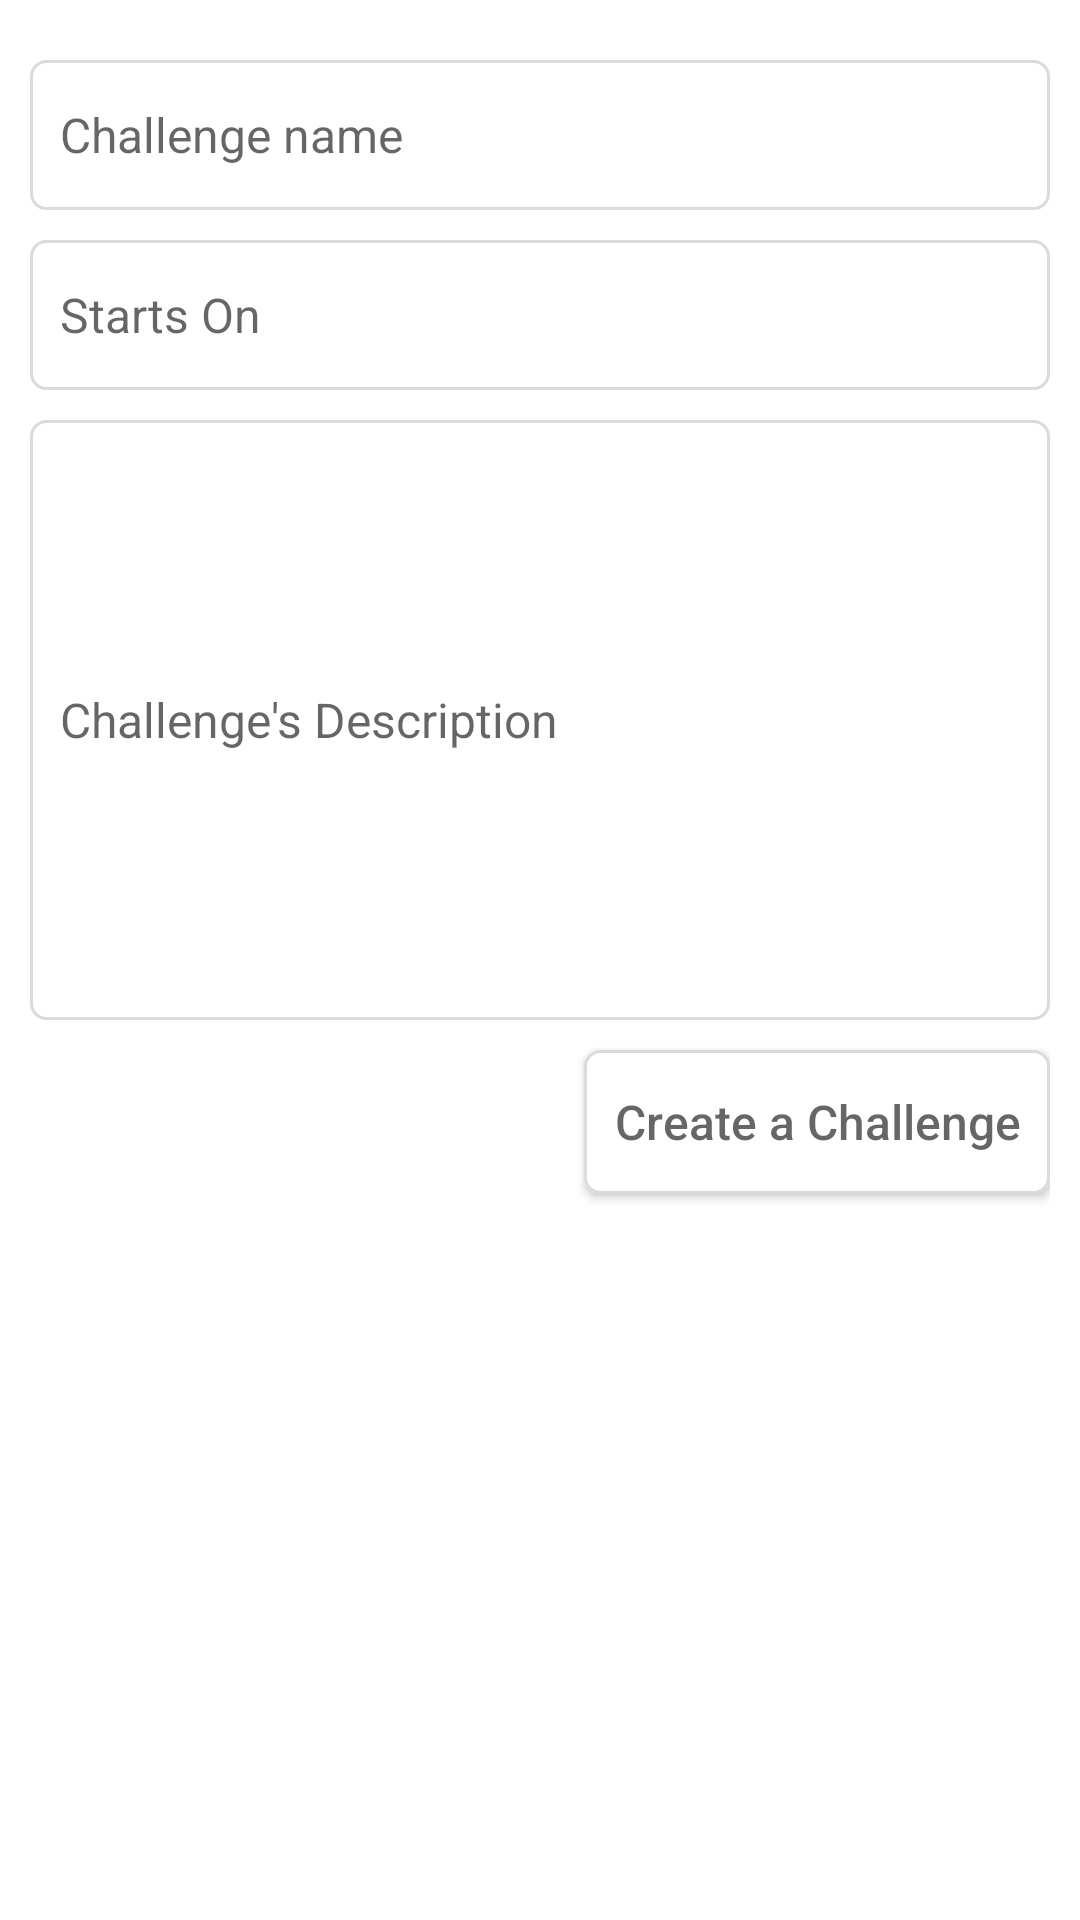

This screen was rendered from an Android layout file. Write that file and the resources it references.
<!-- AndroidManifest.xml: application theme Theme.ChallengeAndroid -->
<!-- res/layout/fragment_create_challenge.xml -->
<?xml version="1.0" encoding="utf-8"?>
<LinearLayout xmlns:android="http://schemas.android.com/apk/res/android"
    xmlns:tools="http://schemas.android.com/tools"
    android:layout_width="match_parent"
    android:layout_height="match_parent"
    android:orientation="vertical"
    android:padding="10dp"
    tools:context=".ui.CreateChallengeFragment">

    <EditText
        android:textSize="16dp"
        android:padding="10dp"
        android:background="@drawable/bg_edt"
        android:hint="@string/txt_challenge_name"
        android:layout_marginTop="10dp"
        android:layout_width="match_parent"
        android:layout_height="50dp"/>

    <EditText
        android:textSize="16dp"
        android:padding="10dp"
        android:textAlignment="textStart"
        android:background="@drawable/bg_edt"
        android:hint="@string/txt_starts_on"
        android:layout_marginTop="10dp"
        android:layout_width="match_parent"
        android:layout_height="50dp"/>

    <EditText
        android:textSize="16dp"
        android:padding="10dp"
        android:textAlignment="textStart"
        android:background="@drawable/bg_edt"
        android:hint="@string/txt_challenge_description"
        android:layout_marginTop="10dp"
        android:layout_width="match_parent"
        android:layout_height="200dp"/>

    <Button
        android:textSize="16dp"
        android:padding="10dp"
        android:layout_gravity="end"
        android:background="@drawable/bg_edt"
        android:hint="@string/txt_create_a_challenge"
        android:layout_marginTop="10dp"
        android:layout_width="wrap_content"
        android:layout_height="wrap_content"/>
</LinearLayout>
<!-- resources referenced by this layout -->
<resources>
  <!-- drawable bg_edt (drawable) -->
  <?xml version="1.0" encoding="utf-8"?>
  <selector xmlns:android="http://schemas.android.com/apk/res/android">
      <item android:state_enabled="true">
          <shape xmlns:android="http://schemas.android.com/apk/res/android" android:shape="rectangle">
              <solid android:color="#FFFFFF" />
              <stroke android:width="1dp" android:color="#dbdbdb" />
              <corners android:radius="5dp" />
          </shape>
      </item>
  </selector>
  <string name="txt_challenge_description">Challenge\'s Description</string>
  <string name="txt_challenge_name">Challenge name</string>
  <string name="txt_create_a_challenge">Create a Challenge</string>
  <string name="txt_starts_on">Starts On</string>
  <style name="Theme.ChallengeAndroid" parent="Theme.MaterialComponents.DayNight.DarkActionBar">
          
          <item name="colorPrimary">@color/purple_500</item>
          <item name="colorPrimaryVariant">@color/purple_700</item>
          <item name="colorOnPrimary">@color/white</item>
          
          <item name="colorSecondary">@color/teal_200</item>
          <item name="colorSecondaryVariant">@color/teal_700</item>
          <item name="colorOnSecondary">@color/black</item>
          
          <item name="android:statusBarColor">?attr/colorPrimaryVariant</item>
          
      </style>
  <!-- not gathered from this repository: default colours our renderer supplied (Android Studio template values) -->
  <color name="purple_500">#FF6200EE</color>
  <color name="purple_700">#FF3700B3</color>
  <color name="teal_200">#FF03DAC5</color>
  <color name="teal_700">#FF018786</color>
  <color name="black">#FF000000</color>
  <color name="white">#FFFFFFFF</color>
</resources>
